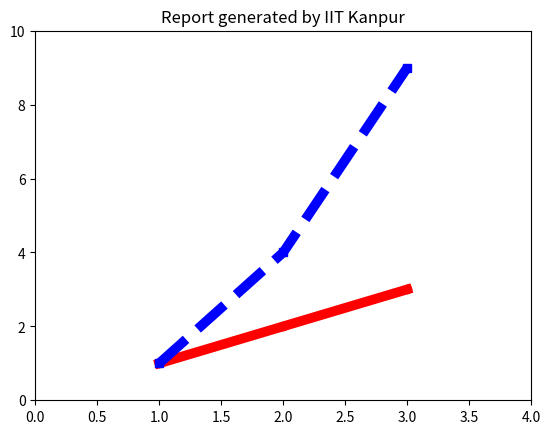

Generate this figure with matplotlib:
import matplotlib.pyplot as plt

x1 = [1, 2, 3]
y1 = [1, 2, 3]

x2 = [1, 2, 3]
y2 = [1, 4, 9]

plt.plot(x1, y1, 'ro-', x2, y2, 'bs--', linewidth=7)
plt.axis([0, 4, 0, 10])
plt.title("Report generated by IIT Kanpur")
plt.show()
